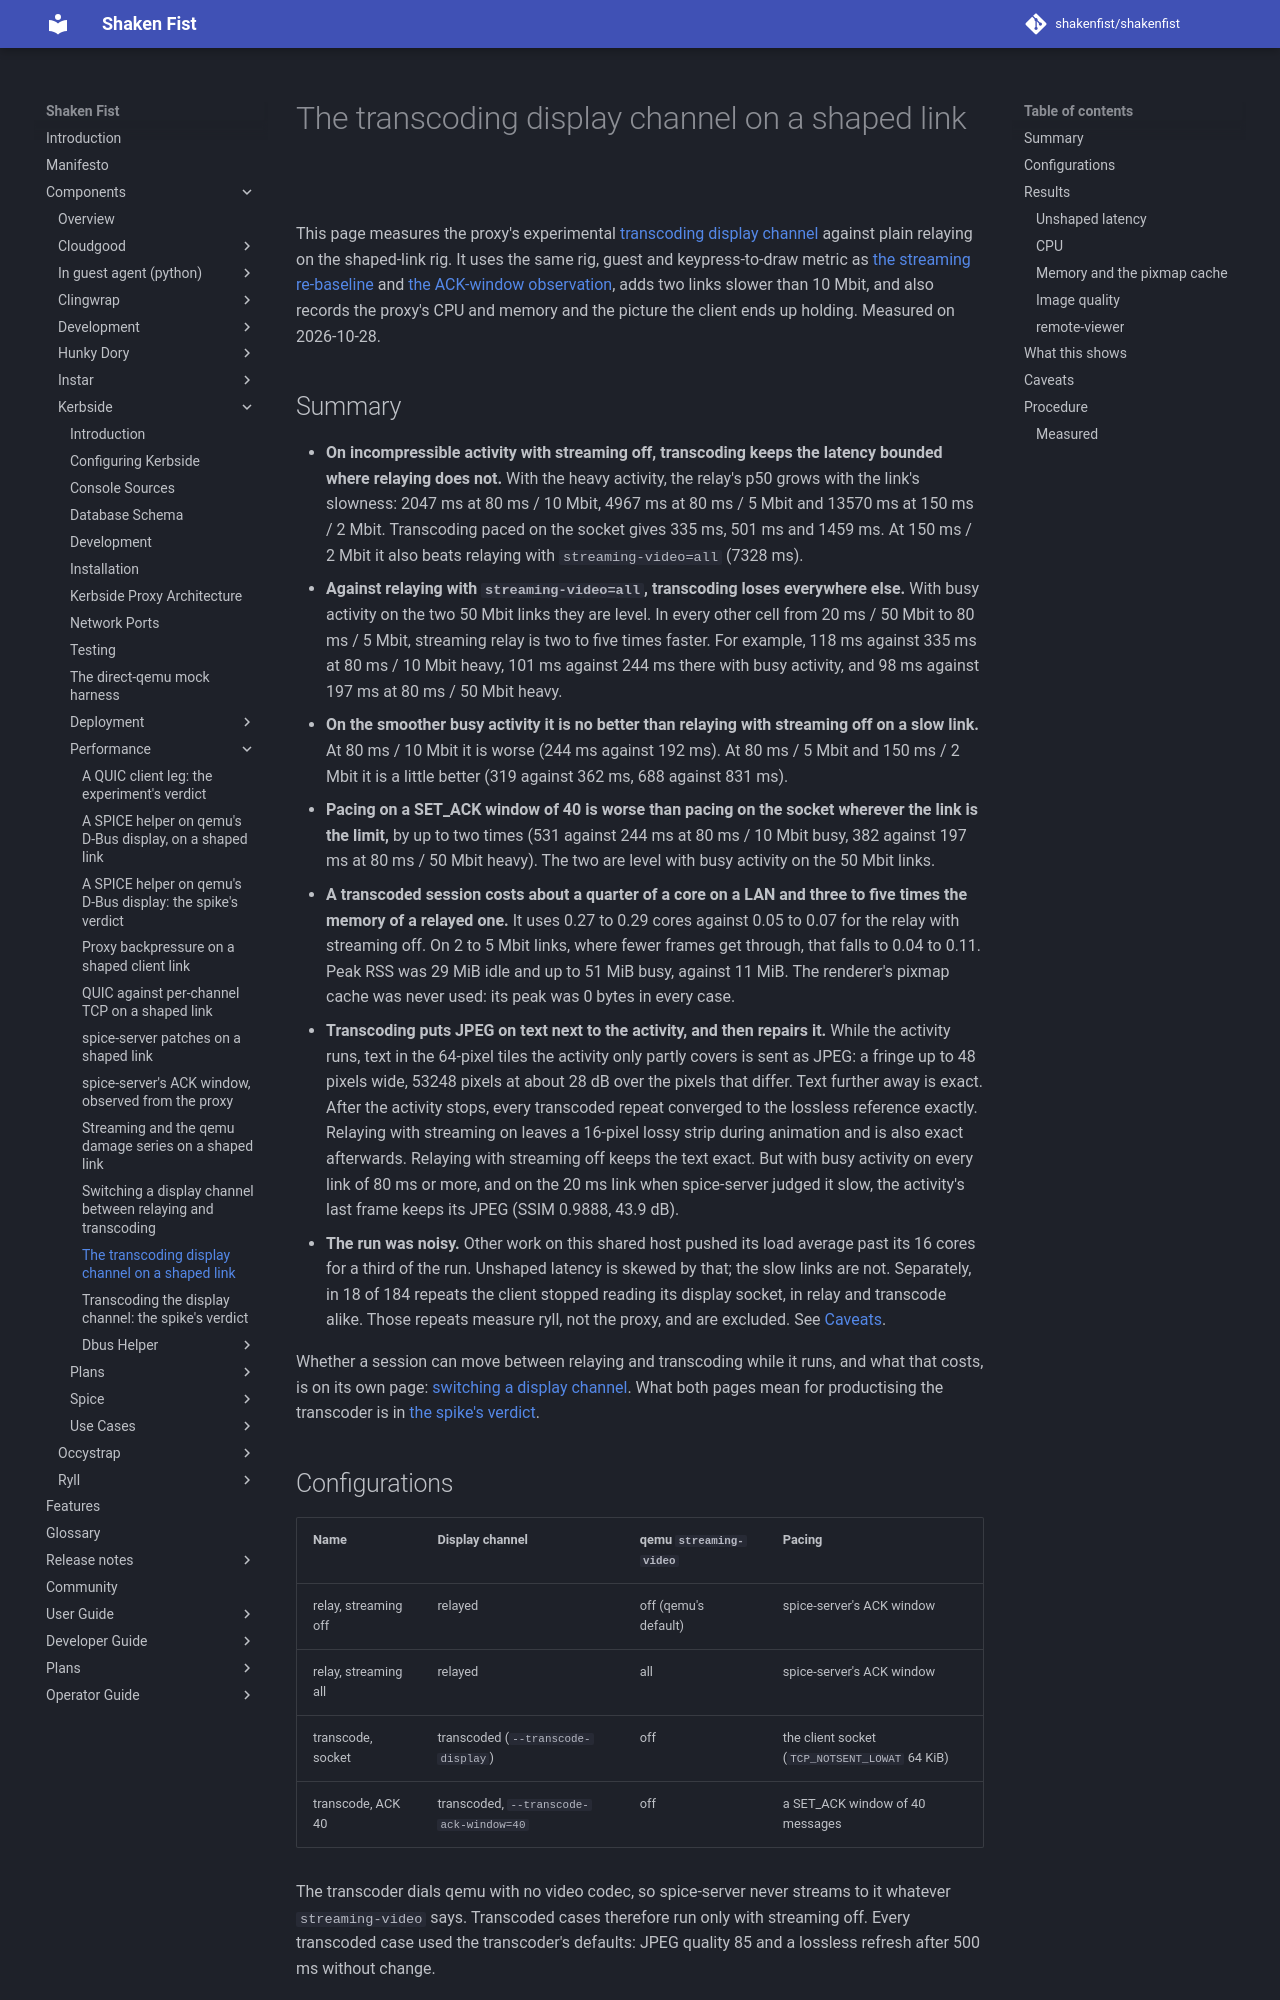

repository: shakenfist/shakenfist · page: components/kerbside/performance/transcoding-measurements/index.html · generator: mkdocs

# The transcoding display channel on a shaped link

This page measures the proxy's experimental
[transcoding display channel](/components/kerbside/proxy-architecture/#transcoding-the-display-channel-experimental)
against plain relaying on the shaped-link rig. It uses the same rig, guest
and keypress-to-draw metric as
[the streaming re-baseline](/components/kerbside/performance/streaming-rebaseline/) and
[the ACK-window observation](/components/kerbside/performance/ack-window/), adds two links slower than
10 Mbit, and also records the proxy's CPU and memory and the picture the
client ends up holding. Measured on 2026-10-28.

## Summary

- **On incompressible activity with streaming off, transcoding keeps the
  latency bounded where relaying does not.** With the heavy activity, the
  relay's p50 grows with the link's slowness: 2047 ms at 80 ms / 10 Mbit,
  4967 ms at 80 ms / 5 Mbit and 13570 ms at 150 ms / 2 Mbit. Transcoding
  paced on the socket gives 335 ms, 501 ms and 1459 ms. At 150 ms / 2 Mbit
  it also beats relaying with `streaming-video=all` (7328 ms).
- **Against relaying with `streaming-video=all`, transcoding loses
  everywhere else.** With busy activity on the two 50 Mbit links they are
  level. In every other cell from 20 ms / 50 Mbit to 80 ms / 5 Mbit,
  streaming relay is two to five times faster. For example, 118 ms against
  335 ms at 80 ms / 10 Mbit heavy, 101 ms against 244 ms there with busy
  activity, and 98 ms against 197 ms at 80 ms / 50 Mbit heavy.
- **On the smoother busy activity it is no better than relaying with
  streaming off on a slow link.** At 80 ms / 10 Mbit it is worse (244 ms
  against 192 ms). At 80 ms / 5 Mbit and 150 ms / 2 Mbit it is a little
  better (319 against 362 ms, 688 against 831 ms).
- **Pacing on a SET_ACK window of 40 is worse than pacing on the socket
  wherever the link is the limit,** by up to two times (531 against 244 ms
  at 80 ms / 10 Mbit busy, 382 against 197 ms at 80 ms / 50 Mbit heavy).
  The two are level with busy activity on the 50 Mbit links.
- **A transcoded session costs about a quarter of a core on a LAN and
  three to five times the memory of a relayed one.** It uses 0.27 to 0.29
  cores against 0.05 to 0.07 for the relay with streaming off. On 2 to 5 Mbit
  links, where fewer frames get through, that falls to 0.04 to 0.11. Peak
  RSS was 29 MiB idle and up to 51 MiB busy, against 11 MiB. The
  renderer's pixmap cache was never used: its peak was 0 bytes in every
  case.
- **Transcoding puts JPEG on text next to the activity, and then repairs
  it.** While the activity runs, text in the 64-pixel tiles the activity
  only partly covers is sent as JPEG: a fringe up to 48 pixels wide, 53248
  pixels at about 28 dB over the pixels that differ. Text further away is
  exact. After the activity
  stops, every transcoded repeat converged to the lossless reference
  exactly. Relaying with streaming on leaves a 16-pixel lossy strip
  during animation and is also exact afterwards. Relaying with streaming
  off keeps the text exact. But with busy activity on every link of
  80 ms or more, and on the 20 ms link when spice-server judged it slow,
  the activity's last frame keeps its JPEG (SSIM 0.9888, 43.9 dB).
- **The run was noisy.** Other work on this shared host pushed its load
  average past its 16 cores for a third of the run. Unshaped latency is
  skewed by that; the slow links are not. Separately, in 18 of 184
  repeats the client stopped reading its display socket, in relay and
  transcode alike. Those repeats measure ryll, not the proxy, and are
  excluded. See [Caveats](#caveats).

Whether a session can move between relaying and transcoding while it
runs, and what that costs, is on its own page:
[switching a display channel](/components/kerbside/performance/transcoding-switching/). What both pages
mean for productising the transcoder is in
[the spike's verdict](/components/kerbside/performance/transcoding-spike/).
